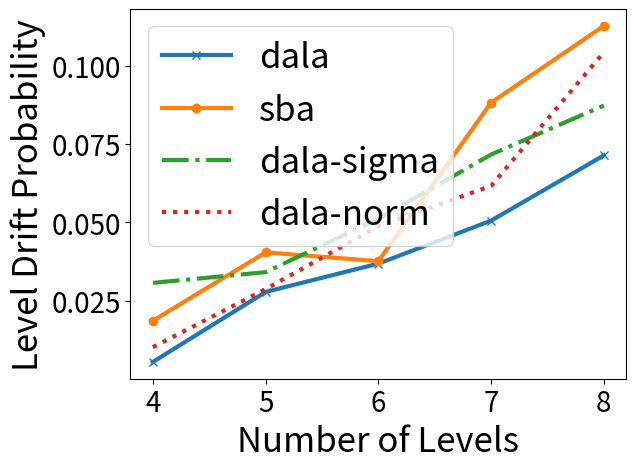

This chart was generated by the following Python code:
   
import matplotlib.pyplot as plt
import numpy as np

our_res = \
{4: 0.005376344086021501,
 5: 0.027732279760340383,
 6: 0.03679837591602295,
 7: 0.050520354710731415,
 8: 0.07136630250665339}
sba_res = \
{4: 0.01853476639613949,
 5: 0.04037113402061856,
 6: 0.03758010209623112,
 7: 0.08822923108637395,
 8: 0.11275252525252524}
sba_our_search = \
{4: 0.03063854407742478,
 5: 0.034060606060606055,
 6: 0.051132146600509486,
 7: 0.0716536667264551,
 8: 0.08731699201419699}
sba_our_search_mean = \
{4: 0.010101010101010083,
 5: 0.028634546602146017,
 6: 0.048749999999999995,
 7: 0.061630213093291704,
 8: 0.10434661891471461}



x = [i for i in range(4, 9)]

our = [our_res[k] for k in x]
sba = [sba_res[k] for k in x]
sba_better_search = [sba_our_search[k] for k in x]
sba_better_search_mean = [sba_our_search_mean[k] for k in x]

plt.figure(dpi=90)

plt.plot(x, our, "-x", linewidth=3.0, label="dala")
plt.plot(x, sba, "-o", linewidth=3.0, label="sba")
plt.plot(x, sba_better_search, "-.", linewidth=3.0, label="dala-sigma")
plt.plot(x, sba_better_search_mean, ":", linewidth=3.0, label="dala-norm")

plt.xlabel('Number of Levels', fontsize=25)
plt.ylabel('Level Drift Probability', fontsize=25)

plt.rcParams.update({'font.size': 25})

# parameters = {'axes.labelsize': 20,
#           'axes.titlesize': 20}
# plt.rcParams.update(parameters)
plt.xticks(np.arange(4, 9), [str(i) for i in x], fontsize=20)
plt.yticks(fontsize=20)


plt.legend()

plt.show()

# todo: bar plot
